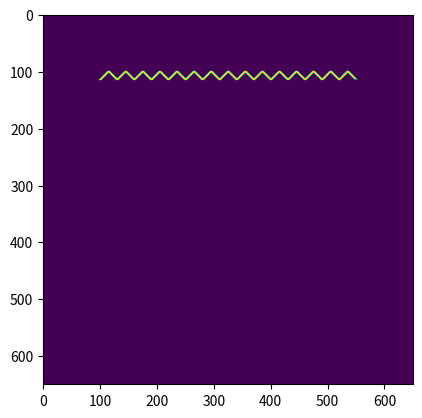

Reproduce this figure in Python.
# -*- coding: utf-8 -*-
"""
Created on Thu Sep 24 14:34:42 2015

[redacted]
"""
import numpy as np
from matplotlib import pyplot as plt, cm
from scipy import misc


leng=15;
numSeg=30;
width=2;
initinalXcor=100;
initinalYcor=100;
siz=leng*numSeg+initinalXcor+initinalYcor;
patch=np.zeros((siz,siz));
img=np.zeros((siz,siz));
seg=range(numSeg)

for index in seg:
    ycord=initinalYcor+index*leng;
    if seg[index]%2 ==0:
        xcord=initinalXcor+leng;
        for i in range(leng):
            patch[xcord-i,ycord+i]=1;
            img[xcord-i,ycord+i-width:ycord+i+width+1]=1;
            
        
    else:
        xcord=initinalXcor;
        for i in range(leng):
            patch[xcord+i,ycord+i]=1;
            img[xcord+i,ycord+i-width:ycord+i+width+1]=1;

            
plt.imshow(patch)
plt.show()

plt.imshow(img)
plt.show()

#misc.imsave('image3.png', patch)
#misc.imsave('image4.png', img)





#plt.waitforbuttonpress()